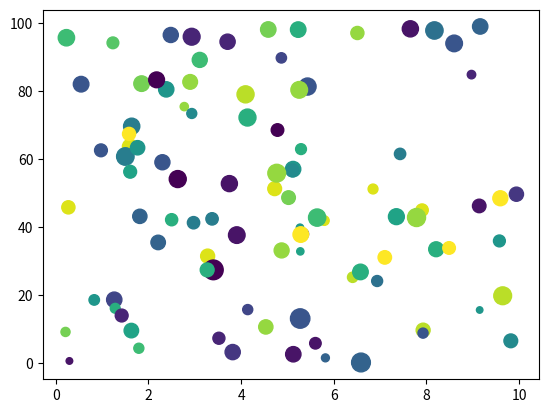

This chart was generated by the following Python code:
import matplotlib.pyplot as plt
import numpy as np

x=np.random.uniform(0.0, 10.0, 100)
y=np.random.uniform(0.0, 100.0, 100)
z=np.random.normal(100.0, 40.0, 100)
c=np.random.randint(0, 20, 100)

plt.scatter(x, y, c=c, s=z)

plt.show()